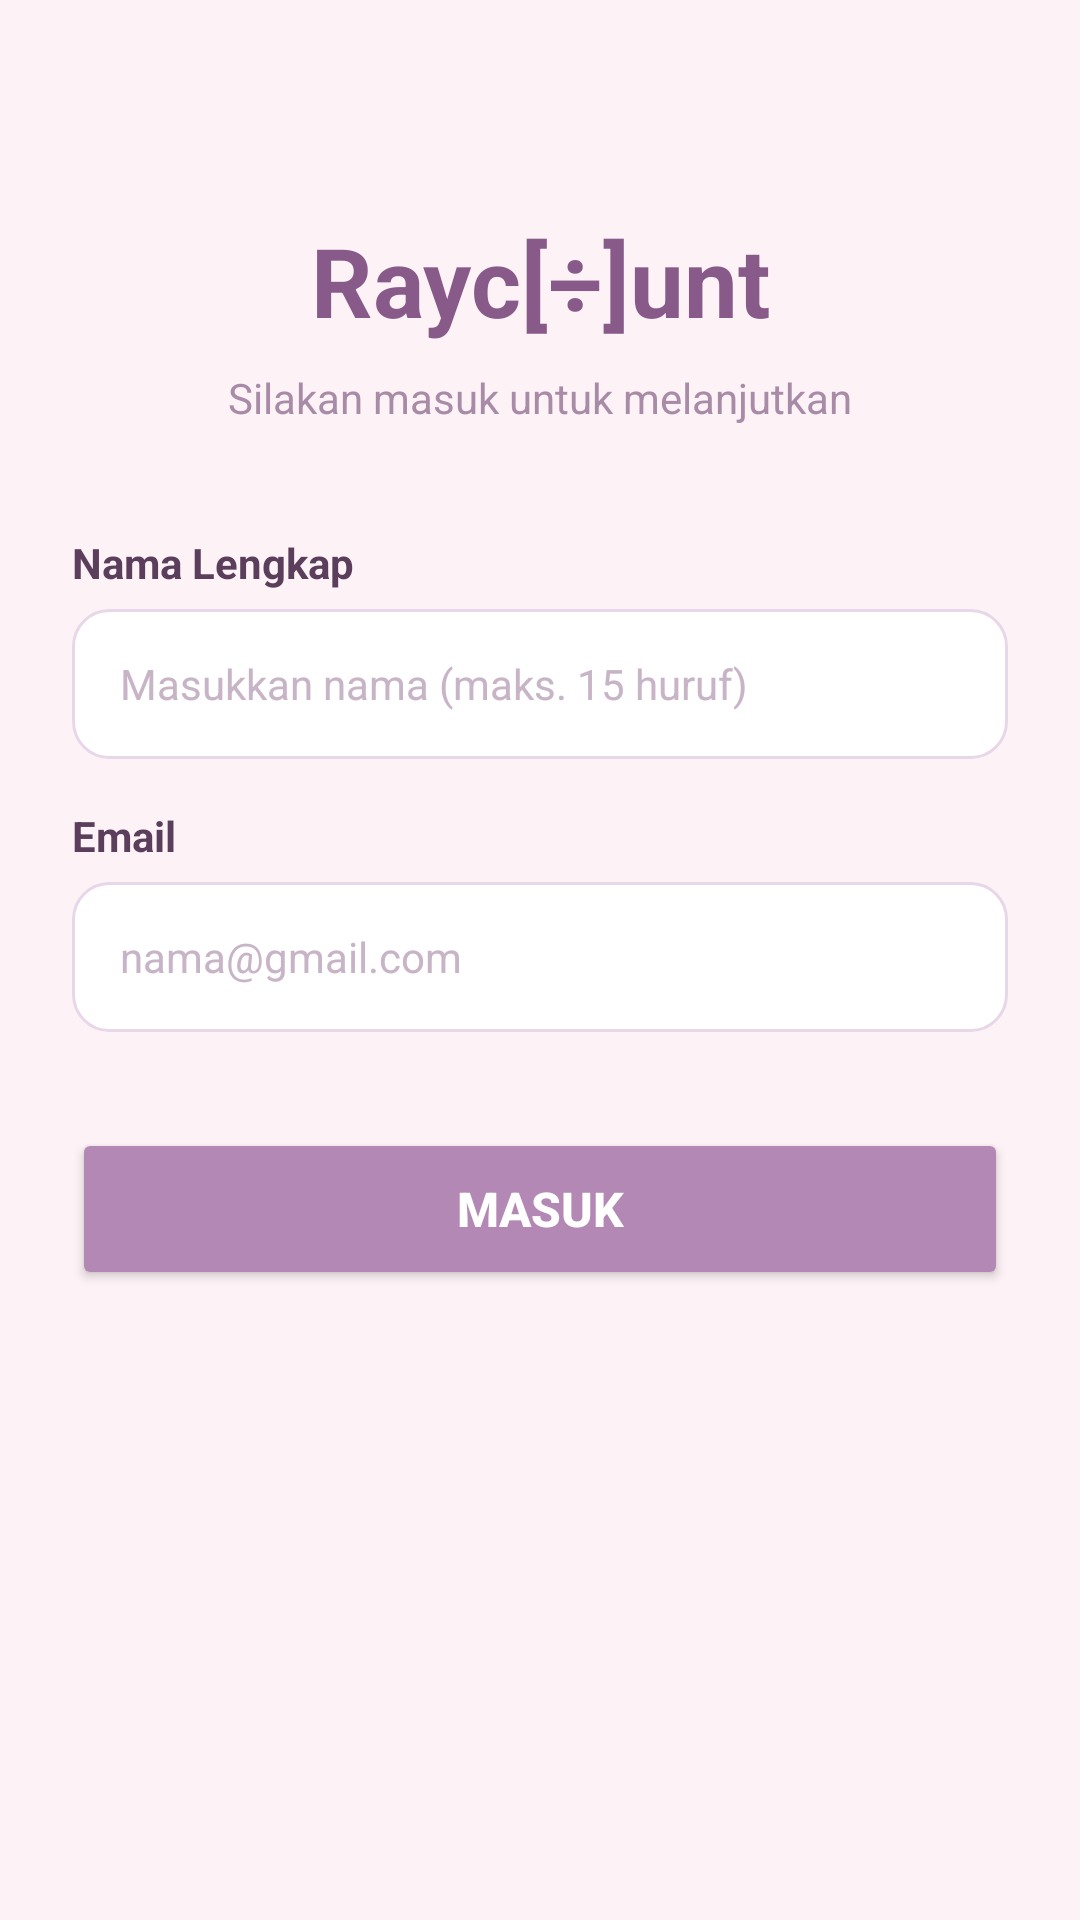

Write the Android layout XML for this screen, with the resource values it uses.
<!-- AndroidManifest.xml: application theme Theme.Rayc0unt -->
<!-- res/layout/activity_auth.xml -->
<?xml version="1.0" encoding="utf-8"?>
<androidx.constraintlayout.widget.ConstraintLayout xmlns:android="http://schemas.android.com/apk/res/android"
    xmlns:app="http://schemas.android.com/apk/res-auto"
    android:layout_width="match_parent"
    android:layout_height="match_parent"
    android:background="#FDF2F5"
    android:padding="24dp">

    
    <TextView
        android:id="@+id/tvAppTitle"
        android:layout_width="wrap_content"
        android:layout_height="wrap_content"
        android:text="Rayc[÷]unt"
        android:textSize="32sp"
        android:textStyle="bold"
        android:textColor="#885A89"
        android:layout_marginTop="48dp"
        app:layout_constraintTop_toTopOf="parent"
        app:layout_constraintStart_toStartOf="parent"
        app:layout_constraintEnd_toEndOf="parent" />

    <TextView
        android:id="@+id/tvAppSubtitle"
        android:layout_width="wrap_content"
        android:layout_height="wrap_content"
        android:text="Silakan masuk untuk melanjutkan"
        android:textSize="14sp"
        android:textColor="#A88CA7"
        android:layout_marginTop="8dp"
        app:layout_constraintTop_toBottomOf="@id/tvAppTitle"
        app:layout_constraintStart_toStartOf="parent"
        app:layout_constraintEnd_toEndOf="parent" />

    
    <LinearLayout
        android:layout_width="match_parent"
        android:layout_height="wrap_content"
        android:orientation="vertical"
        android:layout_marginTop="36dp"
        app:layout_constraintTop_toBottomOf="@id/tvAppSubtitle">

        
        <TextView
            android:layout_width="wrap_content"
            android:layout_height="wrap_content"
            android:text="Nama Lengkap"
            android:textColor="#5A3E5B"
            android:textStyle="bold"
            android:layout_marginBottom="6dp" />

        <EditText
            android:id="@+id/etName"
            android:layout_width="match_parent"
            android:layout_height="50dp"
            android:background="@drawable/bg_rounded_input"
            android:hint="Masukkan nama (maks. 15 huruf)"
            android:paddingHorizontal="16dp"
            android:textSize="14sp"
            android:textColor="#2D1F23"
            android:textColorHint="#C8B4C7"
            android:inputType="textPersonName" />

        
        <TextView
            android:id="@+id/tvNameError"
            android:layout_width="match_parent"
            android:layout_height="wrap_content"
            android:text=""
            android:textColor="#D32F2F"
            android:textSize="12sp"
            android:layout_marginTop="4dp"
            android:visibility="gone" />

        
        <TextView
            android:layout_width="match_parent"
            android:layout_height="wrap_content"
            android:text="Email"
            android:textColor="#5A3E5B"
            android:textStyle="bold"
            android:layout_marginTop="16dp"
            android:layout_marginBottom="6dp" />

        <EditText
            android:id="@+id/etEmail"
            android:layout_width="match_parent"
            android:layout_height="50dp"
            android:background="@drawable/bg_rounded_input"
            android:hint="nama@gmail.com"
            android:paddingHorizontal="16dp"
            android:textSize="14sp"
            android:textColor="#2D1F23"
            android:textColorHint="#C8B4C7"
            android:inputType="textEmailAddress" />

        
        <TextView
            android:id="@+id/tvEmailError"
            android:layout_width="match_parent"
            android:layout_height="wrap_content"
            android:text=""
            android:textColor="#D32F2F"
            android:textSize="12sp"
            android:layout_marginTop="4dp"
            android:visibility="gone" />

        
        <Button
            android:id="@+id/btnSubmit"
            android:layout_width="match_parent"
            android:layout_height="54dp"
            android:layout_marginTop="32dp"
            android:text="Masuk"
            android:textColor="#FFFFFF"
            android:textSize="16sp"
            android:textStyle="bold"
            app:backgroundTint="#B388B4"
            app:cornerRadius="16dp" />

    </LinearLayout>

</androidx.constraintlayout.widget.ConstraintLayout>
<!-- resources referenced by this layout -->
<resources>
  <!-- drawable bg_rounded_input (drawable) -->
  <?xml version="1.0" encoding="utf-8"?>
  <shape xmlns:android="http://schemas.android.com/apk/res/android"
      android:shape="rectangle">
      <solid android:color="#FFFFFF" />
      <corners android:radius="12dp" />
      <stroke android:width="1dp" android:color="#E8D7E9" />
  </shape>
  <style name="Theme.Rayc0unt" parent="Base.Theme.Rayc0unt" />
  <style name="Base.Theme.Rayc0unt" parent="Theme.Material3.DayNight.NoActionBar">
          
          
      </style>
</resources>
